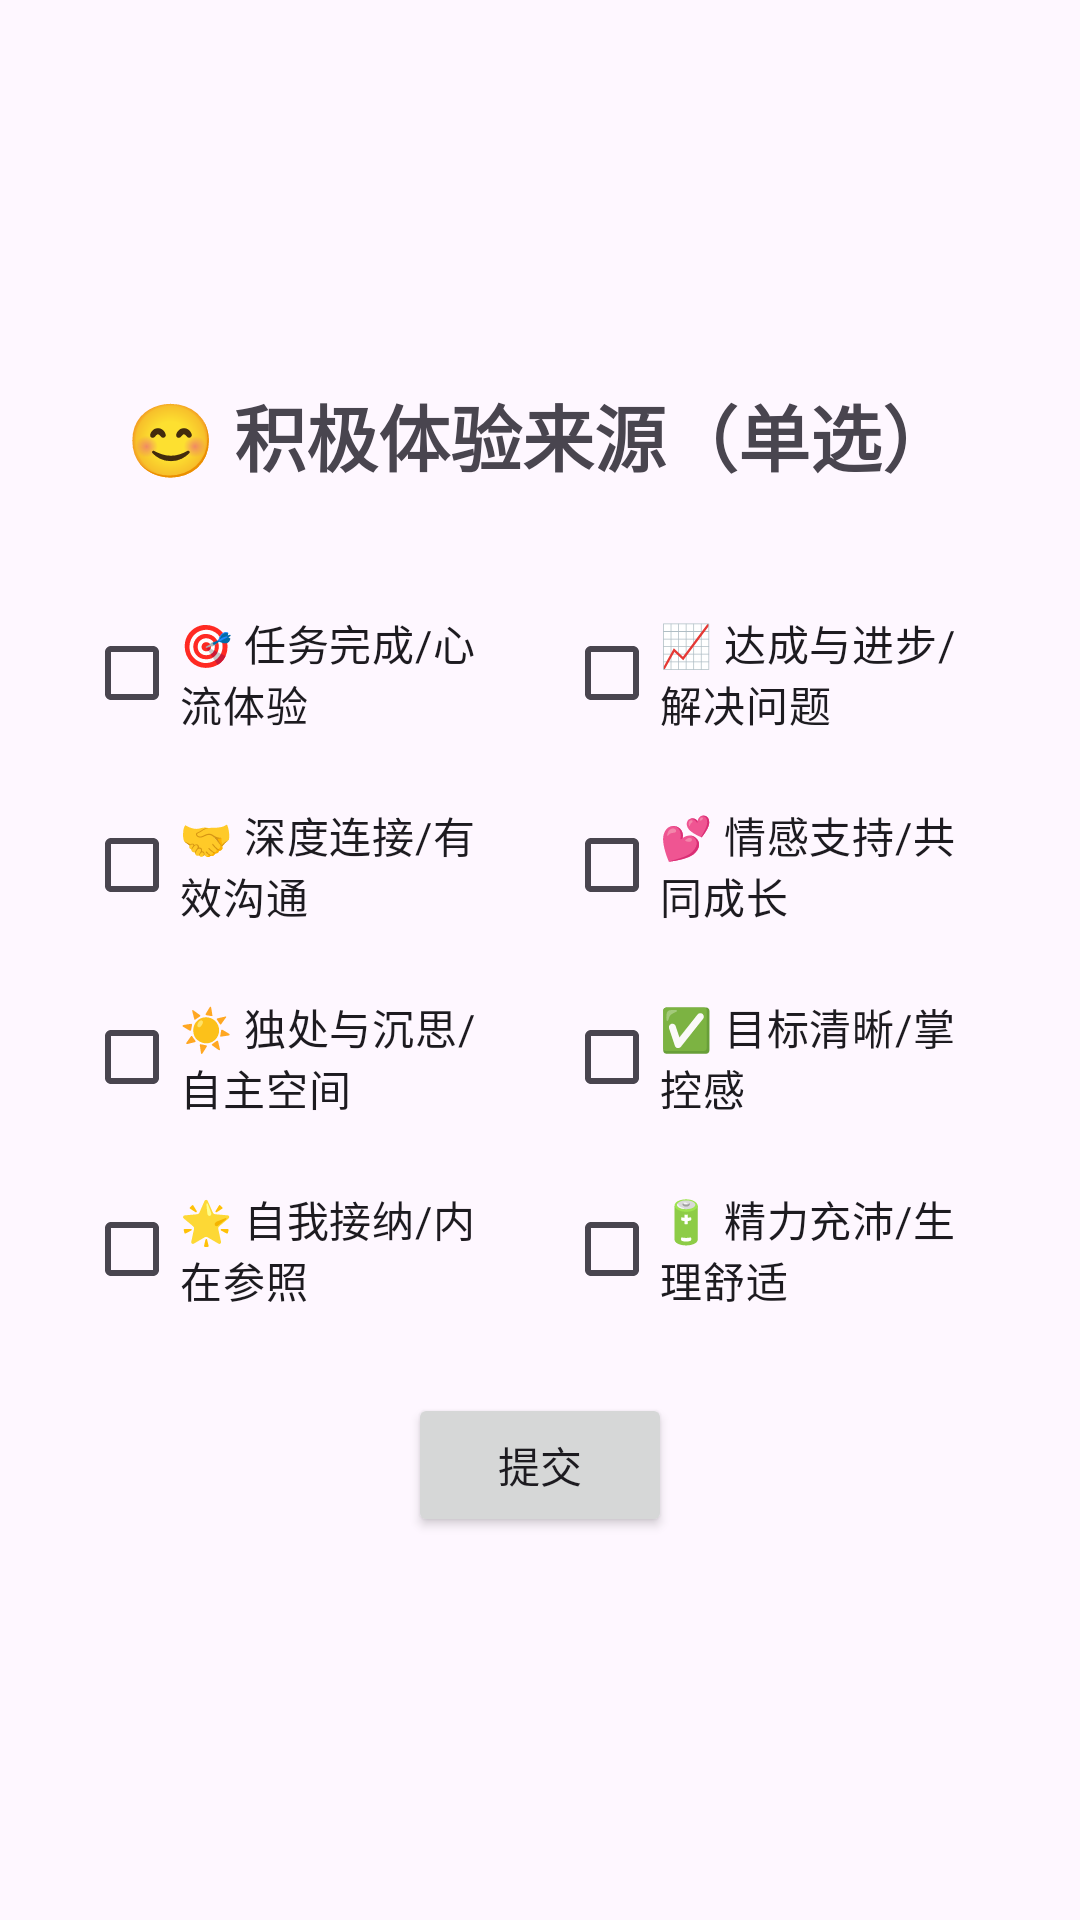

Here is an Android app screen rendered from its layout file. Give the layout XML and the strings, colors and styles it references.
<!-- AndroidManifest.xml: application theme Theme.MoodWeather -->
<!-- res/layout/fragment_suggestion6.xml -->
<?xml version="1.0" encoding="utf-8"?>
<LinearLayout
    xmlns:android="http://schemas.android.com/apk/res/android"
    android:layout_width="match_parent"
    android:layout_height="match_parent"
    android:orientation="vertical"
    android:padding="20dp"
    android:gravity="center"
    android:background="?attr/backgroundColor">

    <TextView
    android:layout_width="wrap_content"
    android:layout_height="wrap_content"
    android:text="😊 积极体验来源（单选）"
    android:textSize="24sp"
    android:textStyle="bold"
    android:layout_marginBottom="30dp" />

    <LinearLayout
        android:layout_width="match_parent"
        android:layout_height="wrap_content"
        android:orientation="vertical"
        android:gravity="center_horizontal">  <LinearLayout
        android:layout_width="match_parent"
        android:layout_height="wrap_content"
        android:orientation="horizontal"
        android:gravity="center">
        <CheckBox
            android:id="@+id/chkWorkStress"
            android:layout_width="0dp"
            android:layout_height="wrap_content"
            android:layout_weight="1"
            android:text="🎯 任务完成/心流体验"
            android:layout_margin="8dp"
            android:textSize="14sp" />
        <CheckBox
            android:id="@+id/chkFailure"
            android:layout_width="0dp"
            android:layout_height="wrap_content"
            android:layout_weight="1"
            android:text="📈 达成与进步/解决问题"
            android:layout_margin="8dp"
            android:textSize="14sp" />
    </LinearLayout>

        <LinearLayout
            android:layout_width="match_parent"
            android:layout_height="wrap_content"
            android:orientation="horizontal"
            android:gravity="center">
            <CheckBox
                android:id="@+id/chkConflict"
                android:layout_width="0dp"
                android:layout_height="wrap_content"
                android:layout_weight="1"
                android:text="🤝 深度连接/有效沟通"
                android:layout_margin="8dp"
                android:textSize="14sp" />
            <CheckBox
                android:id="@+id/chkRelationship"
                android:layout_width="0dp"
                android:layout_height="wrap_content"
                android:layout_weight="1"
                android:text="💕 情感支持/共同成长"
                android:layout_margin="8dp"
                android:textSize="14sp" />
        </LinearLayout>

        <LinearLayout
            android:layout_width="match_parent"
            android:layout_height="wrap_content"
            android:orientation="horizontal"
            android:gravity="center">
            <CheckBox
                android:id="@+id/chkLoneliness"
                android:layout_width="0dp"
                android:layout_height="wrap_content"
                android:layout_weight="1"
                android:text="☀️ 独处与沉思/自主空间"
                android:layout_margin="8dp"
                android:textSize="14sp" />
            <CheckBox
                android:id="@+id/chkUncertainty"
                android:layout_width="0dp"
                android:layout_height="wrap_content"
                android:layout_weight="1"
                android:text="✅ 目标清晰/掌控感"
                android:layout_margin="8dp"
                android:textSize="14sp" />
        </LinearLayout>

        <LinearLayout
            android:layout_width="match_parent"
            android:layout_height="wrap_content"
            android:orientation="horizontal"
            android:gravity="center">
            <CheckBox
                android:id="@+id/chkSelfDoubt"
                android:layout_width="0dp"
                android:layout_height="wrap_content"
                android:layout_weight="1"
                android:text="🌟 自我接纳/内在参照"
                android:layout_margin="8dp"
                android:textSize="14sp" />
            <CheckBox
                android:id="@+id/chkPhysicalState"
                android:layout_width="0dp"
                android:layout_height="wrap_content"
                android:layout_weight="1"
                android:text="🔋 精力充沛/生理舒适"
                android:layout_margin="8dp"
                android:textSize="14sp" />
        </LinearLayout>

    </LinearLayout>

    <Button
        android:id="@+id/btnSubmit"
        android:layout_width="wrap_content"
        android:layout_height="wrap_content"
        android:text="提交"
        android:layout_marginTop="16dp"/>
</LinearLayout>
<!-- resources referenced by this layout -->
<resources>
  <style name="Theme.MoodWeather" parent="Base.Theme.MoodWeather" />
  <style name="Base.Theme.MoodWeather" parent="Theme.Material3.DayNight.NoActionBar">
      </style>
</resources>
